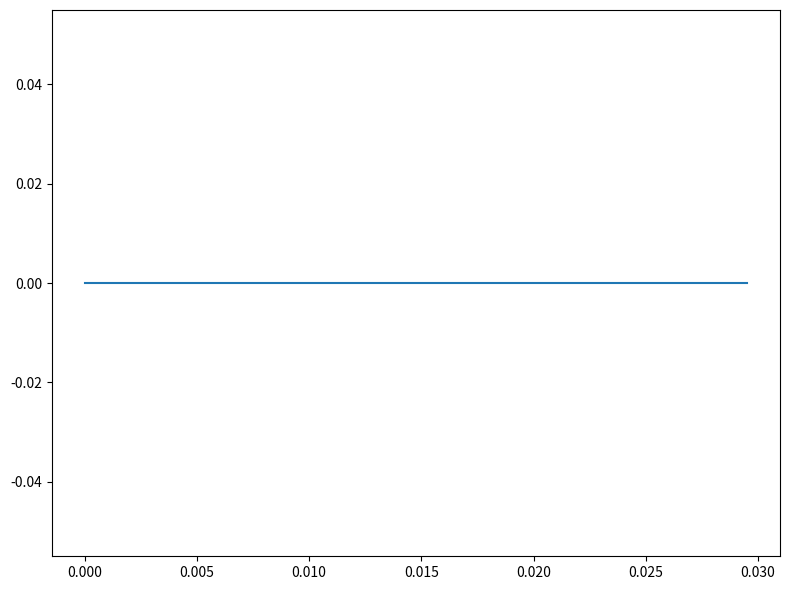
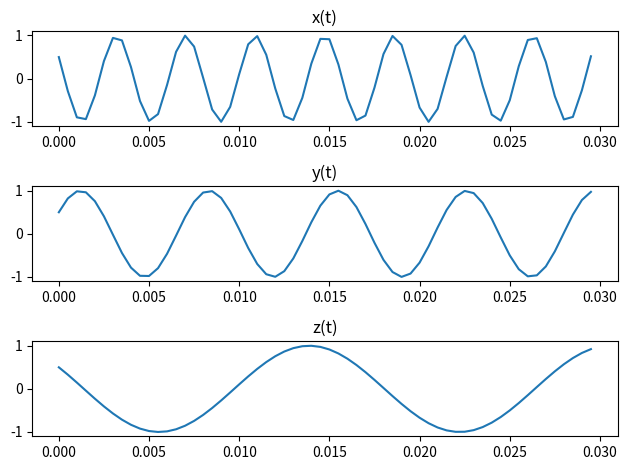
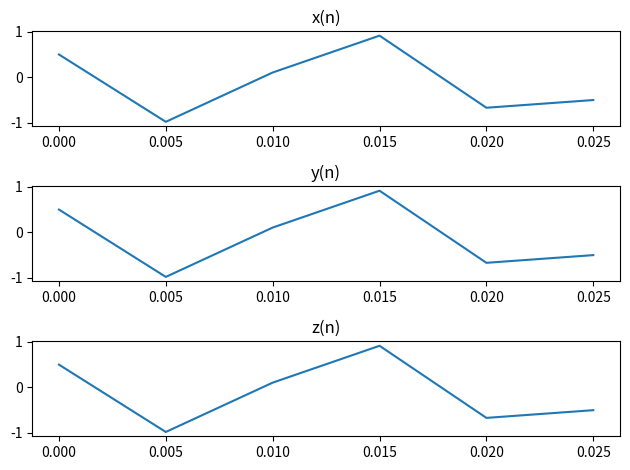
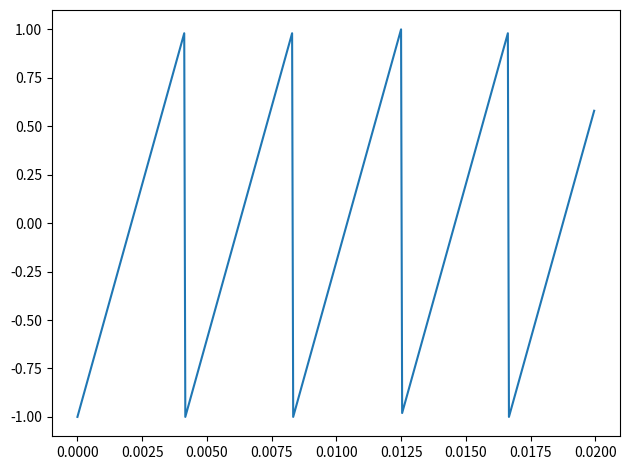
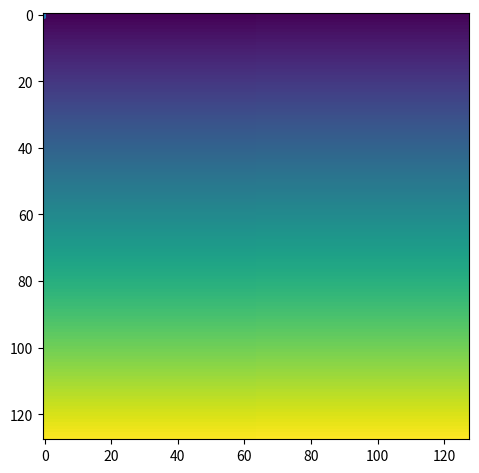

Reproduce these figures in Python, in order.
# Module
import numpy as np
import matplotlib.pyplot as plt
import math

#%%
# 1 a
t=np.arange(0,0.03,0.0005)
fig,axs=plt.subplots(1,1,figsize=(8,6))
axs.plot(t,0*t)
plt.tight_layout()
plt.show()

#%%
# 1 b
t=np.arange(0,0.03,0.0005)
fig,axs=plt.subplots(3,1)
axs[0].plot(t,np.cos(520*np.pi*t+np.pi/3))
axs[0].set_title('x(t)')
axs[1].plot(t, np.cos(280*np.pi*t-np.pi/3))
axs[1].set_title('y(t)')
axs[2].plot(t,np.cos(120*np.pi*t+np.pi/3))
axs[2].set_title('z(t)')
plt.tight_layout()
plt.show()

#%%
# 1 c
n=np.arange(0,0.03,1/200)
fig,axs=plt.subplots(3,1)
axs[0].plot(n,np.cos(520*np.pi*n+np.pi/3))
axs[0].set_title('x(n)')
axs[1].plot(n,np.cos(280*np.pi*n-np.pi/3))
axs[1].set_title('y(n)')
axs[2].plot(n,np.cos(120*np.pi*n+np.pi/3))
axs[2].set_title('z(n)')
plt.tight_layout()
plt.show()

#%%
# 2 a
t=np.arange(0,1600/400,1/1600)
fig,axs=plt.subplots(1,1,figsize=(100,5))
axs.plot(t,np.sin(400*np.pi*2*t))
plt.tight_layout()
plt.show()

#%%
# 2 b
t=np.arange(0,3,1/(3*800))
fig,axs=plt.subplots(1,1,figsize=(100,5))
axs.plot(t,np.sin(800*np.pi*2*t))
plt.tight_layout()
plt.show()

#%%
# 2 c
t=np.arange(0,0.02,1/24000)
fig,axs=plt.subplots(1,1)
v=list(map(lambda x:-1+2*math.modf(240*x)[0],t))
axs.plot(t,v)
plt.tight_layout()
plt.show()

#%%
# 2 d
t=np.arange(0,0.02,1/30000)
fig,axs=plt.subplots(1,1)
axs.plot(t,np.sign(np.sin(300*np.pi*2*t)))
plt.tight_layout()
plt.show()

#%%
# 2 e
t=np.random.rand(128,128)
plt.imshow(t)

#%%
# 2 f
t1=np.zeros((128,128))
plt.imshow(t1)
t2=np.ones((128,128))
plt.imshow(t2)
t3=np.zeros((128,128))
for i in range(128):
    for j in range(128):
        t3[i][j]=128*i+j
plt.imshow(t3)

#%%
# 3 a
# interval = 1/2000 = 0.0005 secunde
print(1/2000)
# 3 b
# dimensiune = 2000 * 4 * 3600 / 8 = 3600000 octeti
print(2000*4*3600/8)